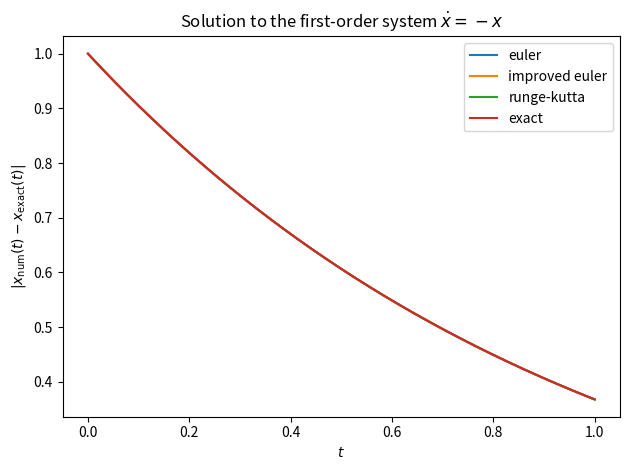
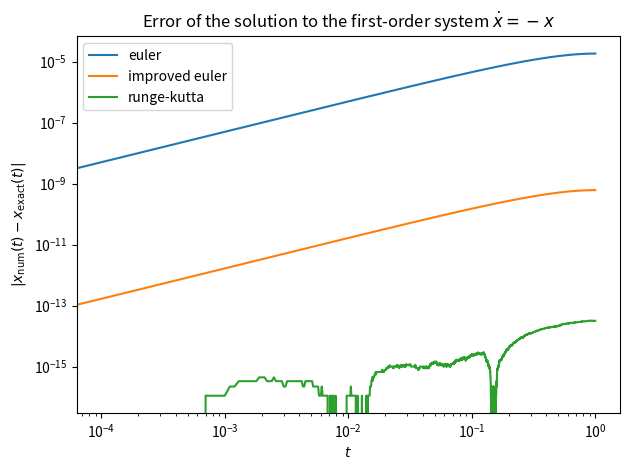

Recreate these plots in Python, in order.
"""
In this file we compare the performance of numerical methods to solve
differential equations describing first order systems. 
These include the Euler and improved-Euler as well as the Runge-Kutta 
methods.

We will apply them on the example of a simple first-order system described
by the differential equation

    x' = -x

which is simple enough to be able to derive the exact solution analytically
such that it can be used to assess the performance of the numerical method.
"""
import argparse
import numpy as np
import matplotlib.pyplot as plt


def setup_cli(args):
    """
    Setup the command line interface.
    """
    parser = argparse.ArgumentParser(description="Solve the differential equation x'=-x numerically.")
    parser.add_argument(
        "--t0",
        type=float,
        default=0.0,
        help="The starting time t0 at which the initial condition is defined. Default: t0=0.0",
    )
    parser.add_argument("--x0", type=float, default=1.0, help="The initial condition x(t=t0)=x0. Default: x0=1.0")
    parser.add_argument("--step", type=float, default=0.0001, help="The step size. Default: s=0.0001")
    parser.add_argument("--end", type=float, default=1.0, help="The end point in the time evolution. Default: end=1.0")
    return parser.parse_args()


def exact_solution(t, x0=1.0):
    """
    The implementation of the exact solution to the differential equation
    x' = -x
    with the initial condition x(t=0)=`x0` (default x0=1, as in the problem).
    """
    return x0 * np.exp(-t)


def euler_method(f, t0: float, x0: float, timestep: float, end: float, exact_solution=None):
    """
    Implementation of the euler method to numerically compute the solution
    to the differential equation

                x'=f(x)

    Parameters
    ----------
    f: function
        The implementation of the function `f` appearing in the differential
        equation.
    t0: float
        The initial time.
    x0: float
        The initial condition to the differential equation, i.e. the value
        of x(t=t0).
    timestep: float
        The timestep to employ for the numerical solution of the differential
        equation.
    end: float
        The maximal time step up to which to compute the the solution.
    exact_solution: function
        The exact solution. If the value is different from `None` the exact
        solution will
        be evaluated at each time step and the corresponding values will be
        returned in order
        to be able to check the convergence of the numerical solution.

    """
    if end < t0:
        raise ValueError("Initial time is larger than the end time!")

    # Store the time steps
    time_steps = [t0]
    # Store the value at each time step
    values = [x0]
    # Store the exact values of the solutions at each time step, if the exact
    # solution is provided
    if exact_solution:
        exact_values = [exact_solution(t0)]

    # Now start solving the differential equation numerically
    t = t0
    x = x0
    while t < end:
        t = t + timestep
        time_steps.append(t)
        x = x + f(x) * timestep
        values.append(x)
        if exact_solution:
            exact_values.append(exact_solution(t))

    return np.array(time_steps), np.array(values), None if not exact_solution else np.array(exact_values)


def improved_euler_method(f, t0: float, x0: float, timestep: float, end: float, exact_solution=None):
    """
    Implementation of the improved euler method to numerically compute the solution
    to the differential equation

                x'=f(x)

    Parameters
    ----------
    f: function
        The implementation of the function `f` appearing in the differential
        equation.
    t0: float
        The initial time.
    x0: float
        The initial condition to the differential equation, i.e. the value
        of x(t=t0).
    timestep: float
        The timestep to employ for the numerical solution of the differential
        equation.
    end: float
        The maximal time step up to which to compute the the solution.
    exact_solution: function
        The exact solution. If the value is different from `None` the exact
        solution will
        be evaluated at each time step and the corresponding values will be
        returned in order
        to be able to check the convergence of the numerical solution.

    """
    if end < t0:
        raise ValueError("Initial time is larger than the end time!")

    # Store the time steps
    time_steps = [t0]
    # Store the value at each time step
    values = [x0]
    # Store the exact values of the solutions at each time step, if the exact
    # solution is provided
    if exact_solution:
        exact_values = [exact_solution(t0)]

    # Now start solving the differential equation numerically
    t = t0
    x = x0
    while t < end:
        t = t + timestep
        time_steps.append(t)
        x_tilde = x + f(x) * timestep
        x = x + 0.5 * (f(x) + f(x_tilde)) * timestep
        values.append(x)
        if exact_solution:
            exact_values.append(exact_solution(t))

    return np.array(time_steps), np.array(values), None if not exact_solution else np.array(exact_values)


def runge_kutta_method(f, t0: float, x0: float, timestep: float, end: float, exact_solution=None):
    """
    Implementation of the Runge-Kutta method to numerically compute the solution
    to the differential equation

                x'=f(x)

    Parameters
    ----------
    f: function
        The implementation of the function `f` appearing in the differential
        equation.
    t0: float
        The initial time.
    x0: float
        The initial condition to the differential equation, i.e. the value
        of x(t=t0).
    timestep: float
        The timestep to employ for the numerical solution of the differential
        equation.
    end: float
        The maximal time step up to which to compute the the solution.
    exact_solution: function
        The exact solution. If the value is different from `None` the exact
        solution will
        be evaluated at each time step and the corresponding values will be
        returned in order
        to be able to check the convergence of the numerical solution.

    """
    if end < t0:
        raise ValueError("Initial time is larger than the end time!")

    # Store the time steps
    time_steps = [t0]
    # Store the value at each time step
    values = [x0]
    # Store the exact values of the solutions at each time step, if the exact
    # solution is provided
    if exact_solution:
        exact_values = [exact_solution(t0)]

    # Now start solving the differential equation numerically
    t = t0
    x = x0
    while t < end:
        t = t + timestep
        time_steps.append(t)

        k1 = f(x) * timestep
        k2 = f(x + 0.5 * k1) * timestep
        k3 = f(x + 0.5 * k2) * timestep
        k4 = f(x + k3) * timestep

        x = x + 1.0 / 6.0 * (k1 + 2.0 * k2 + 2.0 * k3 + k4)
        values.append(x)

        if exact_solution:
            exact_values.append(exact_solution(t))

    return np.array(time_steps), np.array(values), None if not exact_solution else np.array(exact_values)


if __name__ == "__main__":
    # Imports
    import sys
    import logging

    # Setup the logger
    logging.basicConfig(level=logging.INFO)

    # Setup the command-line parser and extract the parameters
    args = setup_cli(sys.argv)
    x0 = args.x0
    t0 = args.t0
    stop = args.end
    step_size = args.step

    # Log the parameters that we employ
    logging.info(f"Using initial time      t0  = {t0}")
    logging.info(f"Using initial condition x0  = {x0}")
    logging.info(f"Using step size         s   = {step_size}")
    logging.info(f"Using end time          end = {stop}")

    # Compare the performances
    numerical_methods = {
        "Euler": euler_method,
        "Improved Euler": improved_euler_method,
        "Runge-Kutta": runge_kutta_method,
    }

    fig1, ax1 = plt.subplots()
    fig2, ax2 = plt.subplots()

    for label, f in numerical_methods.items():
        ts, vs, exact = f(lambda x: -x, t0, x0, step_size, stop, exact_solution)
        error = np.abs(vs - exact)
        ax1.plot(ts, vs, label=label.lower())
        ax2.plot(ts, error, label=label.lower())

    time_exact = np.linspace(t0, stop, 1000)
    vals_exact = exact_solution(time_exact)
    ax1.plot(time_exact, vals_exact, label="exact")

    # Cosmetics for the plot
    ax1.set_title(r"Solution to the first-order system $\dot{x}=-x$")
    ax1.set_xlabel(r"$t$")
    ax1.set_ylabel(r"$|x_{\mathrm{num}}(t) - x_{\mathrm{exact}}(t)|$")
    ax1.legend(loc="best")
    # ax1.set_yscale('log')
    # ax1.set_xscale('log')
    fig1.tight_layout()

    ax2.set_title(r"Error of the solution to the first-order system $\dot{x}=-x$")
    ax2.set_xlabel(r"$t$")
    ax2.set_ylabel(r"$|x_{\mathrm{num}}(t) - x_{\mathrm{exact}}(t)|$")
    ax2.legend(loc="best")
    ax2.set_yscale("log")
    ax2.set_xscale("log")
    fig2.tight_layout()
    plt.show()
    # fig1.savefig("compare_numerical_solvers.pdf")
    # fig2.savefig("compare_numerical_solvers_error.pdf")
